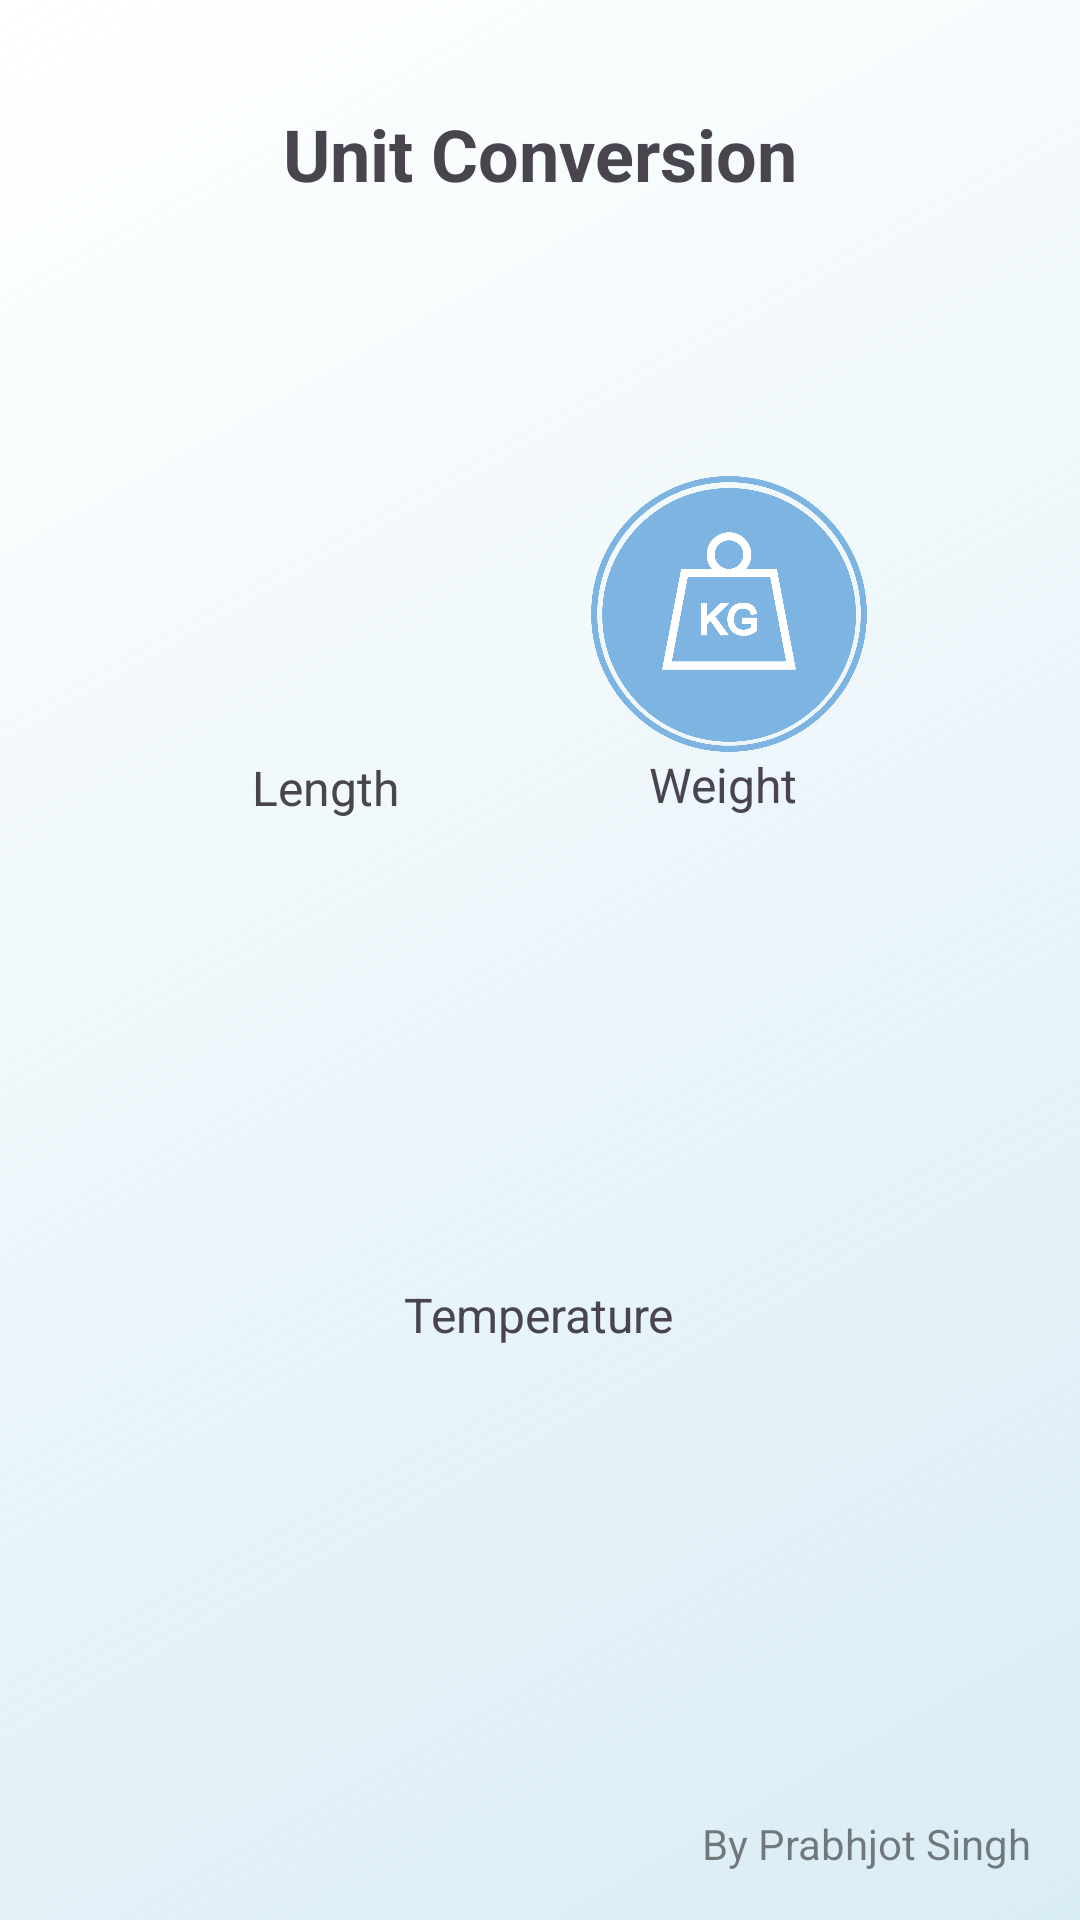

Produce the Android XML layout that renders to this screen, including the resource entries it uses.
<!-- AndroidManifest.xml: application theme Theme.UnitConvertor21 -->
<!-- res/layout/activity_main.xml -->
<?xml version="1.0" encoding="utf-8"?>
<androidx.constraintlayout.widget.ConstraintLayout xmlns:android="http://schemas.android.com/apk/res/android"
    xmlns:app="http://schemas.android.com/apk/res-auto"
    xmlns:tools="http://schemas.android.com/tools"
    android:layout_width="match_parent"
    android:layout_height="match_parent"
    android:background="@drawable/gradient_drawable"
    tools:context=".MainActivity">

    <ImageButton
        android:id="@+id/weightconversion"
        android:layout_width="106dp"
        android:layout_height="92dp"
        android:layout_marginTop="204dp"
        android:layout_marginEnd="64dp"
        android:background="#00FFFFFF"
        android:contentDescription="@string/weight"
        android:scaleType="centerInside"
        app:layout_constraintBottom_toTopOf="@+id/textView6"
        app:layout_constraintEnd_toEndOf="parent"
        app:layout_constraintTop_toTopOf="parent"
        app:srcCompat="@drawable/weight"
        tools:ignore="DuplicateSpeakableTextCheck,ImageContrastCheck" />

    <ImageButton
        android:id="@+id/lengthconversion"
        android:layout_width="106dp"
        android:layout_height="93dp"
        android:layout_marginStart="56dp"
        android:layout_marginTop="204dp"
        android:background="#00FFFFFF"
        android:contentDescription="@string/length"
        android:scaleType="centerInside"
        app:layout_constraintBottom_toTopOf="@+id/textView5"
        app:layout_constraintStart_toStartOf="parent"
        app:layout_constraintTop_toTopOf="parent"
        app:srcCompat="@drawable/length"
        tools:ignore="DuplicateSpeakableTextCheck" />

    <ImageButton
        android:id="@+id/tempconversion"
        android:layout_width="104dp"
        android:layout_height="92dp"
        android:layout_marginStart="153dp"
        android:layout_marginEnd="154dp"
        android:layout_marginBottom="7dp"
        android:background="#00FFFFFF"
        android:contentDescription="@string/temperature"
        android:scaleType="centerInside"
        app:layout_constraintBottom_toTopOf="@+id/textView7"
        app:layout_constraintEnd_toEndOf="parent"
        app:layout_constraintStart_toStartOf="parent"
        app:srcCompat="@drawable/temp"
        tools:ignore="DuplicateSpeakableTextCheck,ImageContrastCheck" />

    <TextView
        android:id="@+id/textView5"
        android:layout_width="wrap_content"
        android:layout_height="wrap_content"
        android:layout_marginStart="84dp"
        android:layout_marginBottom="412dp"
        android:text="@string/length"
        android:textSize="16sp"
        app:layout_constraintBottom_toBottomOf="parent"
        app:layout_constraintStart_toStartOf="parent"
        app:layout_constraintTop_toBottomOf="@+id/lengthconversion" />

    <TextView
        android:id="@+id/textView6"
        android:layout_width="wrap_content"
        android:layout_height="wrap_content"
        android:layout_marginEnd="94dp"
        android:layout_marginBottom="413dp"
        android:text="@string/weight"
        android:textSize="16sp"
        app:layout_constraintBottom_toBottomOf="parent"
        app:layout_constraintEnd_toEndOf="parent"
        app:layout_constraintTop_toBottomOf="@+id/weightconversion" />

    <TextView
        android:id="@+id/textView7"
        android:layout_width="wrap_content"
        android:layout_height="wrap_content"
        android:layout_marginStart="160dp"
        android:layout_marginEnd="161dp"
        android:layout_marginBottom="191dp"
        android:text="@string/temperature"
        android:textSize="16sp"
        app:layout_constraintBottom_toBottomOf="parent"
        app:layout_constraintEnd_toEndOf="parent"
        app:layout_constraintStart_toStartOf="parent" />

    <TextView
        android:id="@+id/textView8"
        android:layout_width="wrap_content"
        android:layout_height="wrap_content"
        android:layout_marginStart="119dp"
        android:layout_marginTop="35dp"
        android:layout_marginEnd="120dp"
        android:gravity="center"
        android:text="@string/unit_conversion"
        android:textSize="24sp"
        android:textStyle="bold"
        app:layout_constraintEnd_toEndOf="parent"
        app:layout_constraintStart_toStartOf="parent"
        app:layout_constraintTop_toTopOf="parent" />

    <TextView
        android:id="@+id/textView"
        android:layout_width="wrap_content"
        android:layout_height="wrap_content"
        android:layout_marginEnd="16dp"
        android:layout_marginBottom="16dp"
        android:text="@string/by_prabhjot_singh"
        android:textColor="#7E000000"
        app:layout_constraintBottom_toBottomOf="parent"
        app:layout_constraintEnd_toEndOf="parent"
        tools:ignore="HardcodedText,TextContrastCheck" />
</androidx.constraintlayout.widget.ConstraintLayout>
<!-- resources referenced by this layout -->
<resources>
  <!-- drawable gradient_drawable (drawable) -->
  <?xml version = "1.0" encoding = "utf-8" ?>
  
  <shape
      android:shape = "rectangle"
      xmlns:android = "http://schemas.android.com/apk/res/android" >
  
      <gradient
          android:startColor="#7eb4e2eb"
          android:endColor="#ffffff"
          android:angle="135" />
  </shape>
  <!-- drawable weight: png bitmap (drawable, 62866 bytes) -->
  <string name="by_prabhjot_singh">By Prabhjot Singh</string>
  <string name="length">Length</string>
  <string name="temperature">Temperature</string>
  <string name="unit_conversion">Unit Conversion</string>
  <string name="weight">Weight</string>
  <style name="Theme.UnitConvertor21" parent="Base.Theme.UnitConvertor21" />
  <style name="Base.Theme.UnitConvertor21" parent="Theme.Material3.DayNight.NoActionBar">
          
          
      </style>
</resources>
